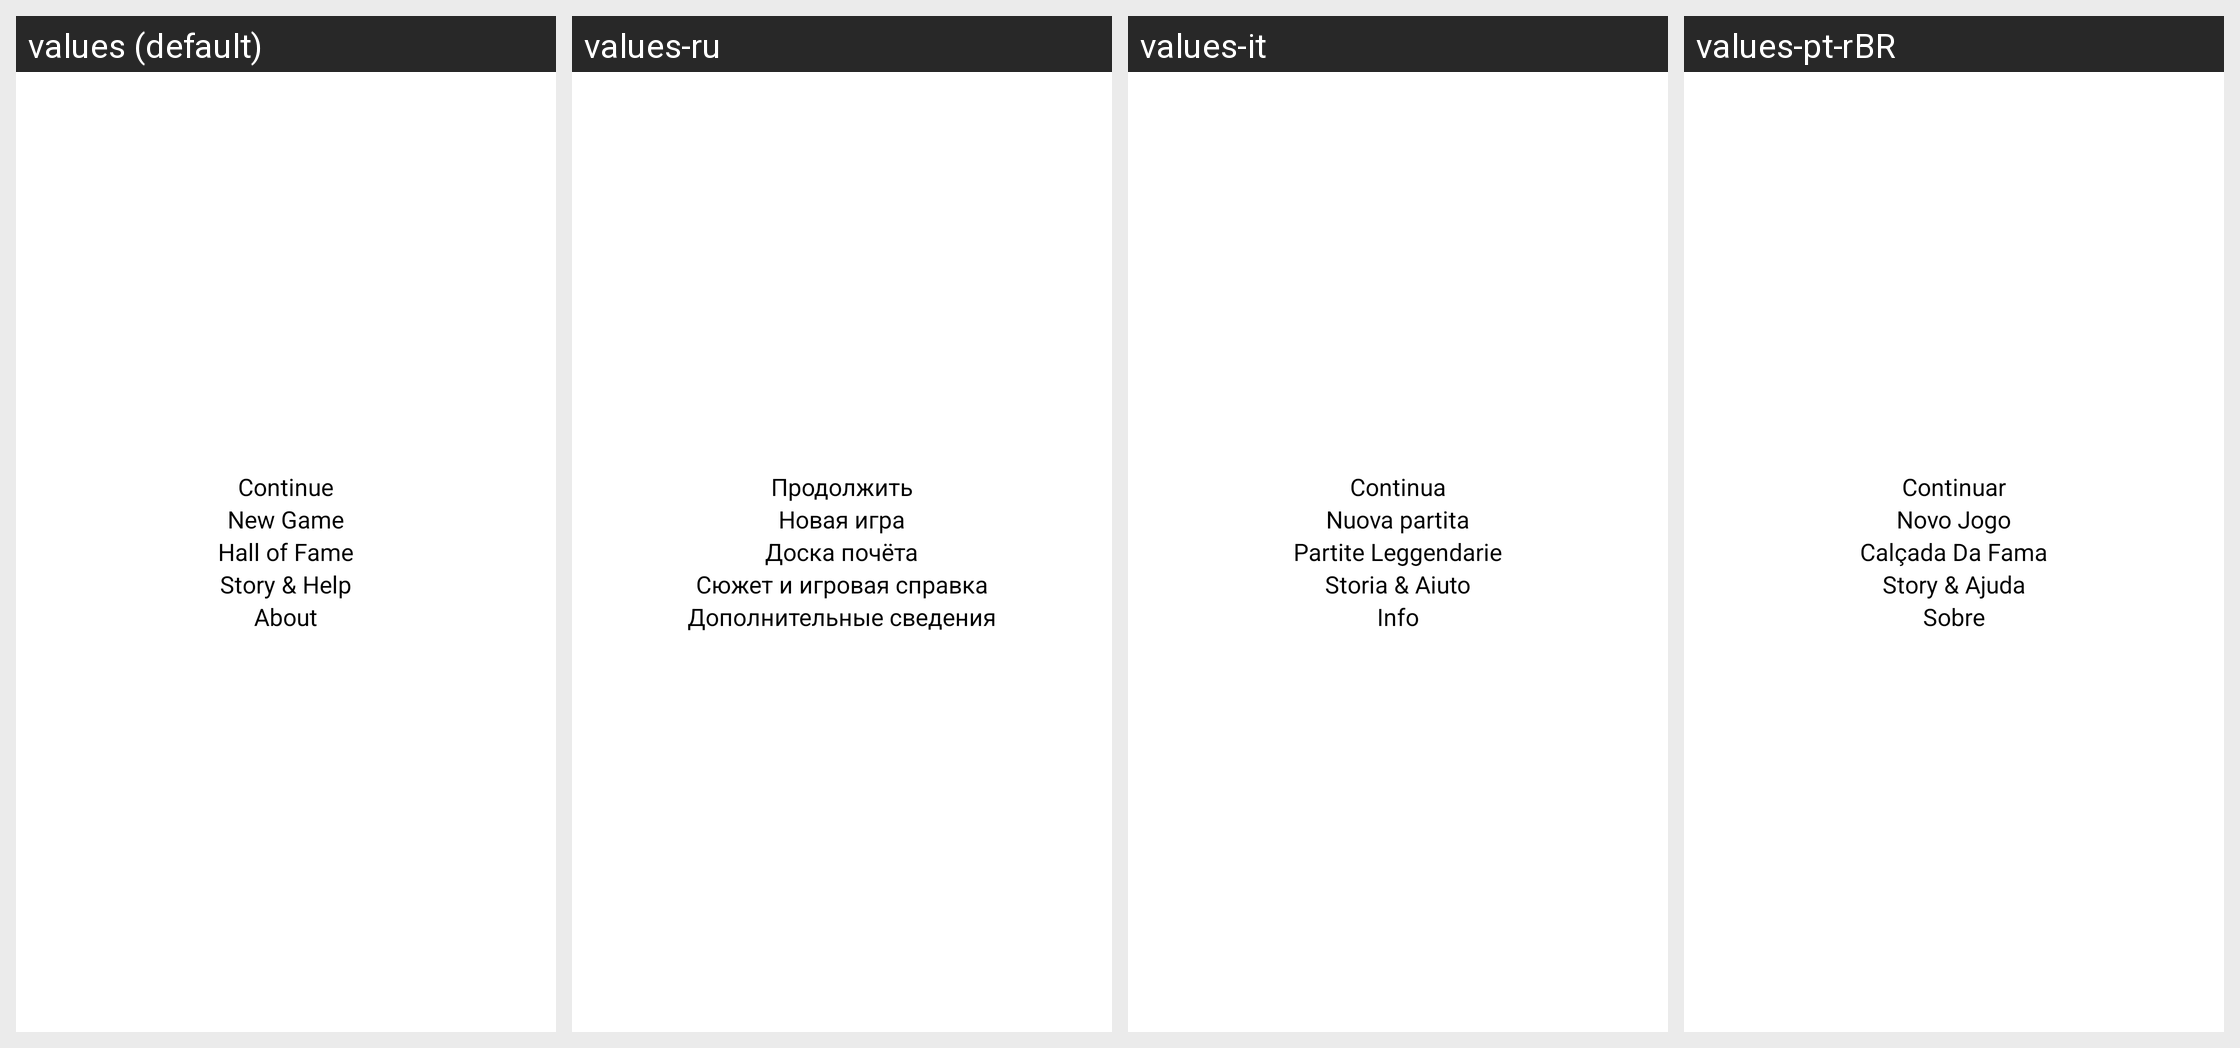

Locale-by-locale string values for the Android screen shown in this grid:
Android screen res/layout/activity_main.xml rendered under 4 locales, left to right: values (default), values-ru, values-it, values-pt-rBR. Device: Nexus 5 (rendered at 1080×1920; each locale shown at half size, 540×960, under a caption strip naming it); theme AppTheme.
Other locales in the repository, not shown: values-de, values-fr.
Strings drawn on this screen, with the default value and each locale's value (text and hints the layout hard-codes appear in the picture but are not listed):

continueText
  values: Continue
  values-ru: Продолжить
  values-it: Continua
  values-pt-rBR: Continuar

newGame
  values: New Game
  values-ru: Новая игра
  values-it: Nuova partita
  values-pt-rBR: Novo Jogo

scoresButton
  values: Hall of Fame
  values-ru: Доска почёта
  values-it: Partite Leggendarie
  values-pt-rBR: Calçada Da Fama

help
  values: Story & Help
  values-ru: Сюжет и игровая справка
  values-it: Storia & Aiuto
  values-pt-rBR: Story & Ajuda

aboutMe
  values: About
  values-ru: Дополнительные сведения
  values-it: Info
  values-pt-rBR: Sobre
